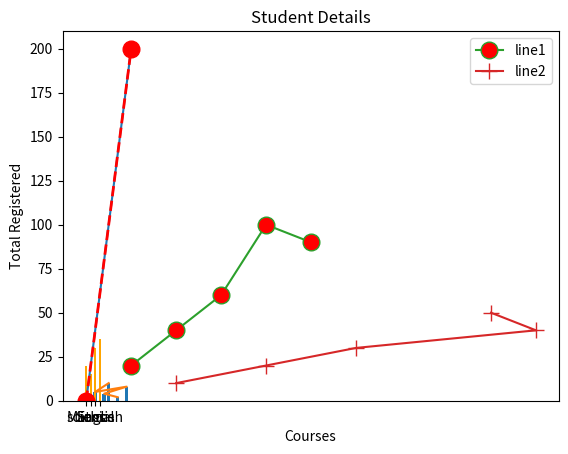
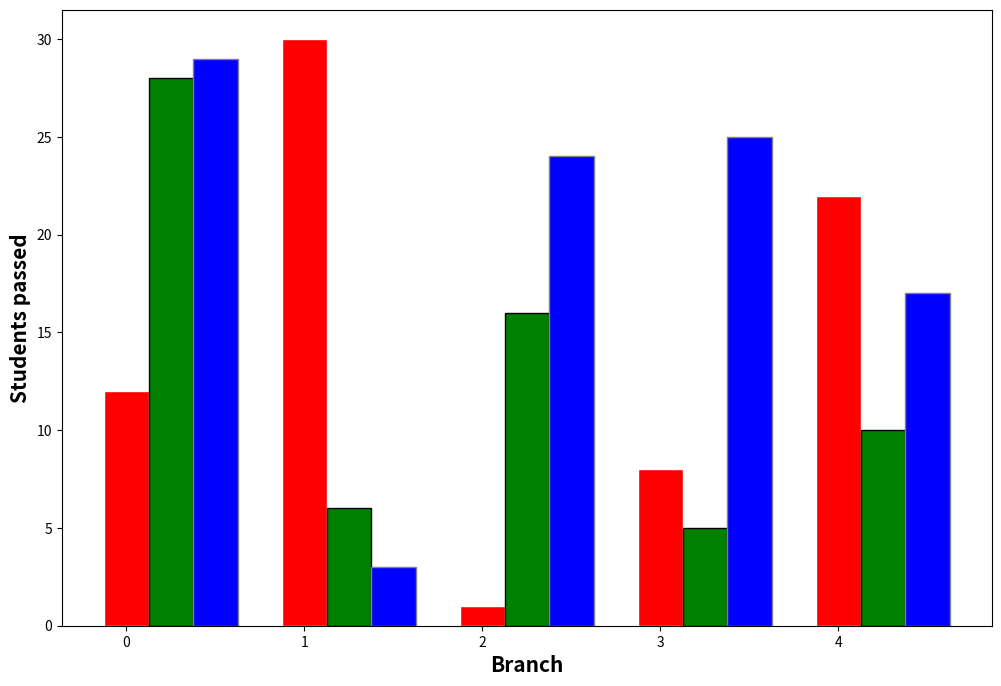

These figures' Python source, in order:
import matplotlib.pyplot as plt
import numpy as np

x = np.array([0,10])
y = np.array([0,200])
plt.plot(x,y)
plt.show()


x = [5,2,9,4,7]
y = [10,5,8,4,2]
plt.plot(x,y)
plt.show()


x = np.array([0,10])
y = np.array([0,200])
plt.plot(x,y,color = "red",linestyle = "dashed",linewidth = 2, marker = 'o', markerfacecolor = 'red', markersize = 12)
plt.xlabel("Number")
plt.ylabel("Values")
plt.title("Line plot")
plt.show()


x = [10,20,30,40,50]
y = [20,40,60,100,90]
plt.plot(x,y,label = "line1",marker = 'o',markersize = 12,markerfacecolor = 'red')
plt.plot(y,x,label = "line2",marker = '+',markersize = 12,markerfacecolor = 'green')
plt.xlabel("Number")
plt.ylabel("Value")
plt.legend()
plt.show()


x = [5,2,9,4,7]
y = [10,5,8,4,2]
plt.bar(x,y)
plt.show()


student = {"Maths":20,"science":15,"Social":30,"English":35}
subject = list(student.keys())
registeredno = list(student.values())
plt.bar(subject,registeredno,color = "orange",width = 0.5)
plt.xlabel("Courses")
plt.ylabel("Total Registered")
plt.title("Student Details")
plt.show()


import numpy as np
import matplotlib.pyplot as plt
barWidth = 0.25
fig = plt.subplots(figsize =(12, 8))
CSE = [12, 30, 1, 8, 22]
ECE = [28, 6, 16, 5, 10]
MECH = [29, 3, 24, 25, 17]
br1 = np.arange(len(CSE))
br2 = [x + barWidth for x in br1]
br3 = [x + barWidth for x in br2]
plt.bar(br1,CSE, color ='r', width = barWidth, edgecolor ='white', label ='CSE')
plt.bar(br2,ECE, color ='g', width = barWidth,edgecolor ='black', label ='ECE')
plt.bar(br3,MECH, color ='b',width = barWidth,edgecolor ='grey', label ='MECH')
plt.xlabel('Branch', fontweight ='bold', fontsize = 15)
plt.ylabel('Students passed', fontweight ='bold', fontsize = 15)
plt.show()


